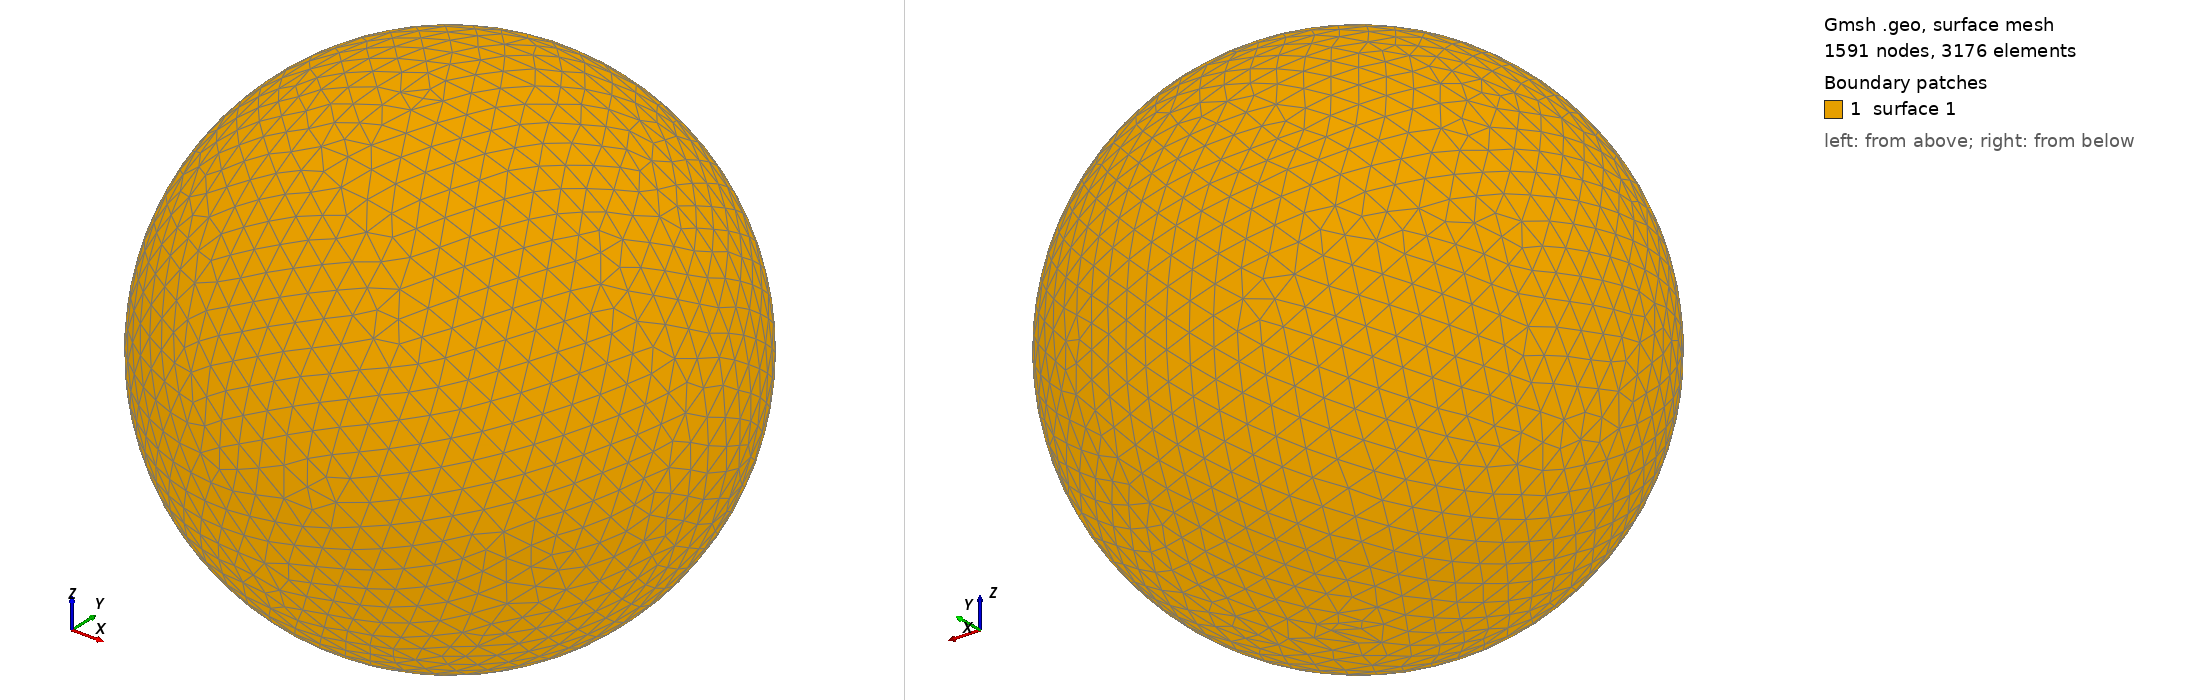

Gmsh geometry script, surface-meshed: 1591 nodes, 3176 surface elements. Boundary patches (legend numbers): 1 surface 1. Left view from above one corner, right view from below the opposite corner. The script declares no physical surfaces, so the legend lists its geometric surfaces. The drawing asked Gmsh for element sizes between 1% and 20% of the model's largest extent; the script's own settings can give other sizes.

=== shot0485.geo (drawn) ===
SetFactory("OpenCASCADE");
Point(1) = {0,0,0,0};
Sphere(1) = {0,0,0,0.00535600};
MeshSize{ PointsOf{ Surface{:}; } } = 0.000535600;
Mesh.ElementOrder=1;
Mesh.Format=39;
